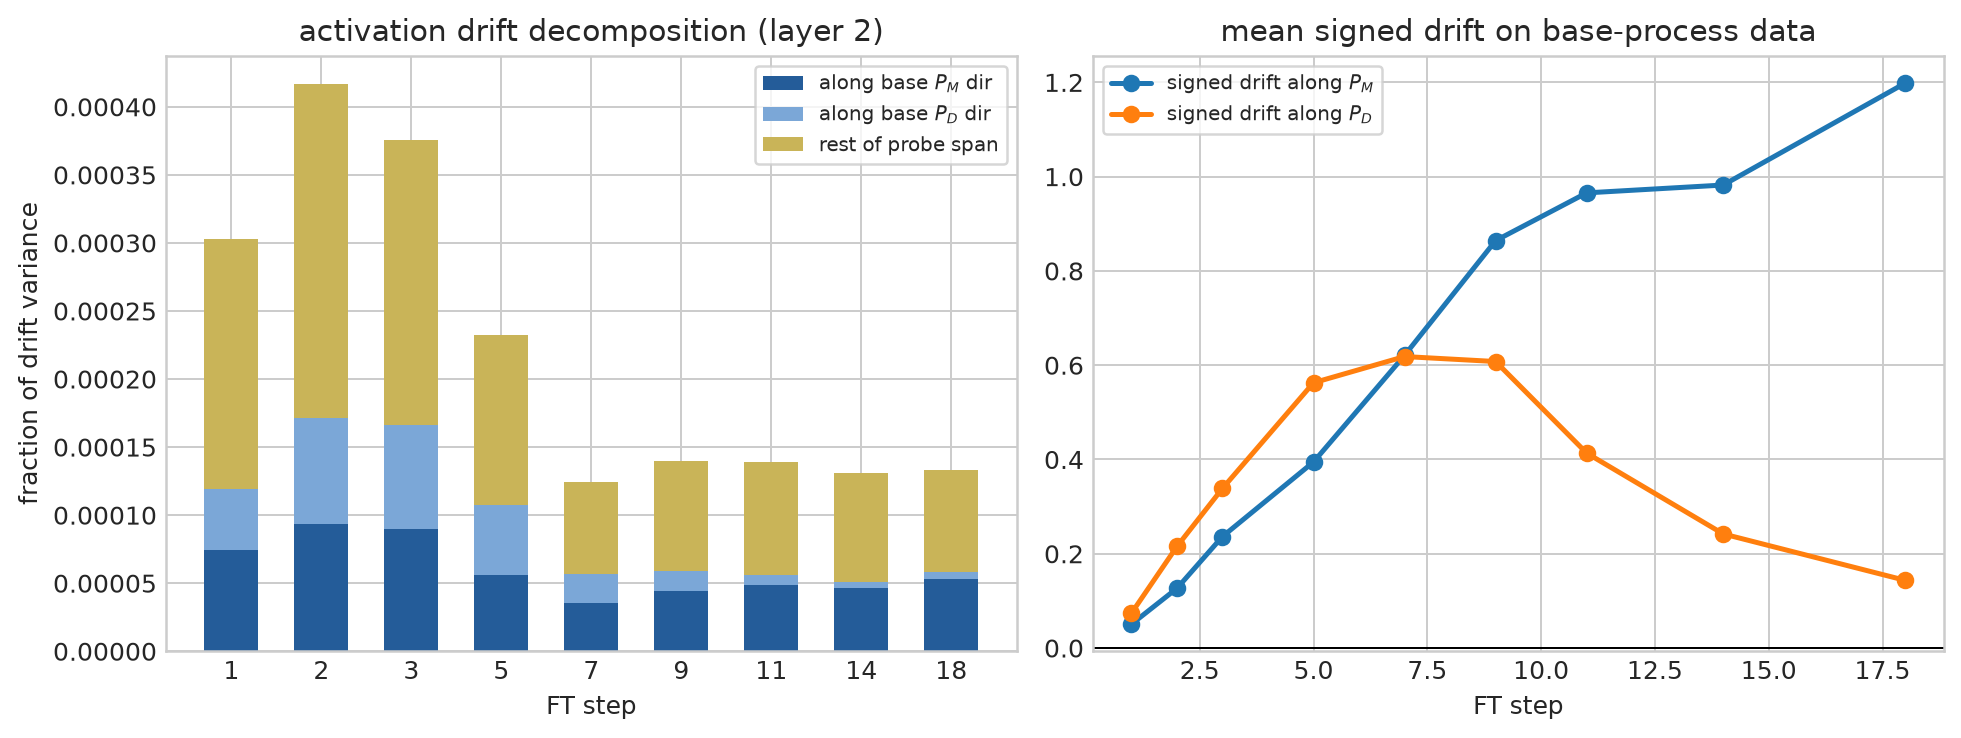

The file beside this chart, header and first rows:
step, layer, delta_rms, frac_along_PM, frac_along_PD, frac_probe_span, signed_mean_proj_PM, signed_mean_proj_PD
0, 0, 0.0, 0.0, 0.0, 0.0, 0.0, 0.0
0, 1, 0.0, 0.0, 0.0, 0.0, 0.0, 0.0
0, 2, 0.0, 0.0, 0.0, 0.0, 0.0, 0.0
1, 0, 0.531, 0.0004556, 0.000253, 0.001441, 0.04045, 0.03083
1, 1, 1.029, 7.310006526096243e-05, 0.0001125, 0.001151, 0.07879, 0.05404
1, 2, 1.481, 7.409972826412634e-05, 4.536050603943112e-05, 0.0003031, 0.05055, 0.07389
2, 0, 0.9482, 0.0002545, 3.1007267246114097e-05, 0.0011, 0.05721, 0.03771
2, 1, 1.806, 8.708921143257385e-05, 0.0001238, 0.001436, 0.1423, 0.1713
2, 2, 2.732, 9.382509821191941e-05, 7.730301486925878e-05, 0.0004165, 0.1267, 0.2155
3, 0, 1.374, 0.0001187, 4.219822812465321e-05, 0.001059, 0.06934, 0.05895
3, 1, 2.611, 0.0001223, 0.0001349, 0.001641, 0.2511, 0.281
3, 2, 4.133, 8.954589304095737e-05, 7.632565415312656e-05, 0.0003759, 0.2365, 0.3387
5, 0, 2.407, 7.835179708423474e-05, 0.0001319, 0.001175, 0.1063, 0.1931
5, 1, 4.704, 0.0001117, 9.539149600924428e-05, 0.001627, 0.4572, 0.4368
5, 2, 7.634, 5.574697953717987e-05, 5.199986414322439e-05, 0.0002321, 0.3947, 0.5628
7, 0, 3.586, 6.609328738941015e-05, 0.0001711, 0.001069, 0.1253, 0.3527
7, 1, 8.062, 7.104998122736667e-05, 3.694106310984947e-05, 0.001606, 0.668, 0.4069
7, 2, 12.81, 3.550611427290204e-05, 2.1366081118540235e-05, 0.0001244, 0.6209, 0.6183
9, 0, 4.559, 6.56131481763922e-05, 0.000187, 0.0009587, 0.156, 0.4702
9, 1, 9.838, 6.544590991541562e-05, 2.474193287276989e-05, 0.001439, 0.8142, 0.3298
9, 2, 15.28, 4.421664664008982e-05, 1.5052510614062315e-05, 0.00014, 0.8643, 0.6078
11, 0, 5.265, 5.726283093891261e-05, 0.0001932, 0.000906, 0.1703, 0.5602
11, 1, 10.86, 5.820805777322617e-05, 1.9847405707803027e-05, 0.001186, 0.8373, 0.1098
11, 2, 16.4, 4.903823780969473e-05, 6.755538015386092e-06, 0.0001393, 0.9656, 0.4136
14, 0, 5.972, 4.8762360033191355e-05, 0.0001933, 0.0009021, 0.2194, 0.6494
14, 1, 11.77, 4.9406331665125324e-05, 2.8986289382605328e-05, 0.001064, 0.8268, -0.1193
14, 2, 17.52, 4.6667869499643285e-05, 4.29390916166722e-06, 0.0001307, 0.9822, 0.2421
18, 0, 6.551, 5.059104089852059e-05, 0.0001771, 0.000987, 0.2964, 0.6996
18, 1, 12.95, 4.24765868574097e-05, 4.323649518767383e-05, 0.0009951, 0.8435, -0.4878
18, 2, 19.8, 5.288477432939585e-05, 5.169748170830505e-06, 0.0001331, 1.199, 0.1435
